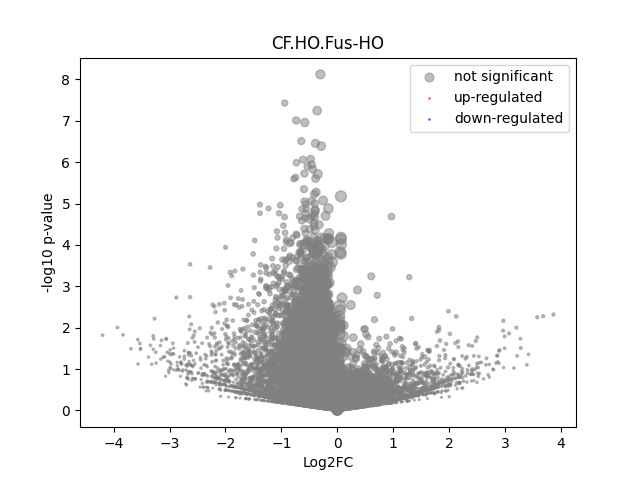

Values plotted in this chart, from the file beside it:
	gene	expression_1	expression_2	log2FC	-log10 p-val	significant
0	MIR1302-2HG	0.0	0.0			1
1	FAM138A	0.0	0.0			1
2	OR4F5	0.0	0.0			1
3	AL627309.1	0.005645	0.002436	-1.212	0.3014	0
4	AL627309.3	0.002347	0.0	-inf	0.4968	0
5	AL627309.2	0.0	0.0			1
6	AL627309.5	0.05604	0.03701	-0.5985	0.6175	0
7	AL627309.4	0.002814	0.005119	0.8635	0.2112	0
8	AP006222.2	0.0	0.0			1
9	AL732372.1	0.0	0.0			1
10	OR4F29	0.0	0.0			1
11	AC114498.1	0.0	0.0			1
12	OR4F16	0.0	0.0			1
13	AL669831.2	0.0	0.0			1
14	LINC01409	0.02765	0.06347	1.199	1.504	0
15	FAM87B	0.0	0.0			1
16	LINC01128	0.134	0.08106	-0.7248	1.437	0
17	LINC00115	0.015	0.007481	-1.004	0.4391	0
18	FAM41C	0.003251	0.007119	1.131	0.2849	0
19	AL645608.6	0.003368	0.0	-inf	0.4968	0
20	AL645608.2	0.03098	0.01276	-1.28	0.7261	0
21	AL645608.4	0.004696	0.0	-inf	0.4968	0
22	LINC02593	0.008999	0.0	-inf	1.054	0
23	SAMD11	0.06211	0.05951	-0.06171	0.04935	0
24	NOC2L	0.2652	0.1936	-0.4543	1.322	0
25	KLHL17	0.02618	0.01446	-0.8565	0.542	0
26	PLEKHN1	0.002455	0.004663	0.9253	0.2127	0
27	PERM1	0.002699	0.0	-inf	0.4968	0
28	AL645608.7	0.006559	0.01201	0.8727	0.3205	0
29	HES4	0.4643	0.3969	-0.2265	0.7545	0
30	ISG15	0.2432	0.1608	-0.5971	1.577	0
31	AL645608.1	0.0	0.0			1
32	AGRN	0.1923	0.1584	-0.2801	0.5579	0
33	AL645608.5	0.0	0.0			1
34	AL645608.8	0.0	0.0			1
35	RNF223	0.0	0.0			1
36	C1orf159	0.02382	0.01923	-0.3089	0.1603	0
37	AL390719.3	0.0	0.0			1
38	LINC01342	0.0	0.0			1
39	AL390719.2	0.0	0.0			1
40	TTLL10-AS1	0.0	0.0			1
41	TTLL10	0.0	0.0			1
42	TNFRSF18	0.006672	0.01402	1.071	0.3594	0
43	TNFRSF4	0.0	0.0			1
44	SDF4	0.9734	0.7643	-0.349	4.077	0
45	B3GALT6	0.2652	0.1743	-0.6054	2.06	0
46	C1QTNF12	0.01972	0.01503	-0.3916	0.1863	0
47	AL162741.1	0.0	0.0			1
48	UBE2J2	0.3053	0.2123	-0.5241	1.925	0
49	LINC01786	0.002167	0.0	-inf	0.4968	0
50	SCNN1D	0.0	0.009573	inf	1.067	0
51	ACAP3	0.08735	0.09891	0.1792	0.2058	0
52	PUSL1	0.1239	0.1216	-0.02657	0.03097	0
53	INTS11	0.1856	0.1608	-0.207	0.373	0
54	AL139287.1	0.0	0.0			1
55	CPTP	0.1076	0.05544	-0.9571	1.77	0
56	TAS1R3	0.0	0.0			1
57	DVL1	0.1001	0.0869	-0.2042	0.2408	0
58	MXRA8	0.1989	0.1877	-0.08386	0.126	0
59	AURKAIP1	0.8312	0.6499	-0.355	3.337	0
... 36,541 more rows
